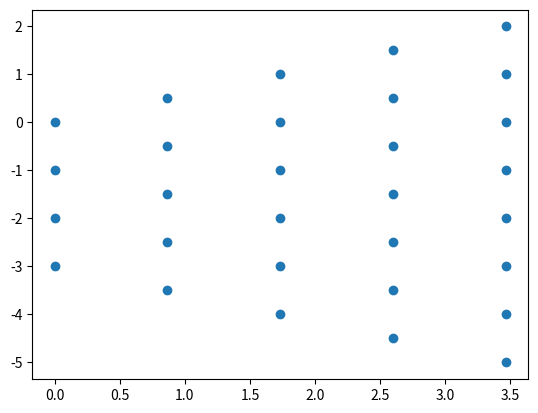

This figure's Python source:
def grid_gen():
    """
    Generate a non-scaled, non-translated grid of a half hexagon shape consisting of 30 points. 
    Grid places the topmost, leftmost grid point at 0,0. 
    """
    points = []
    y_scale = 1
    x_scale = 0.866025 # Triangles!
    for i in range(4, 9):
        x = (i - 4) * x_scale
        y_start = (i - 4) * y_scale * 0.5
        for j in range(i):
            y = y_start - (j * y_scale)
            points.append([x,y])
    return points

if __name__ == "__main__": 
    from matplotlib import pyplot as pl

    pts = grid_gen()
    args = zip(*pts)
    pl.scatter(*args)
    pl.show()
